Run: headless pygame with SDL's dummy video driver; simulated clock (each Clock.tick advances the game by its frame time, no real sleeping); random seed 0; keys injected as events and as key.get_pressed() state; mouse plan: one left click at the window centre at the start of phase 2, then a move to the lower-right quarter at the start of phase 3.
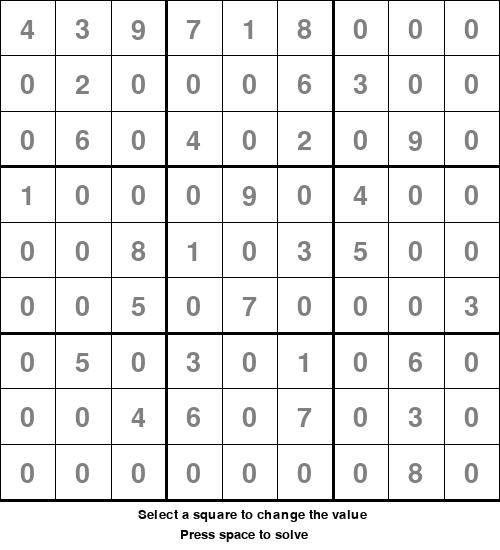
Frame 1 of 4 · flips 1–60 · no input
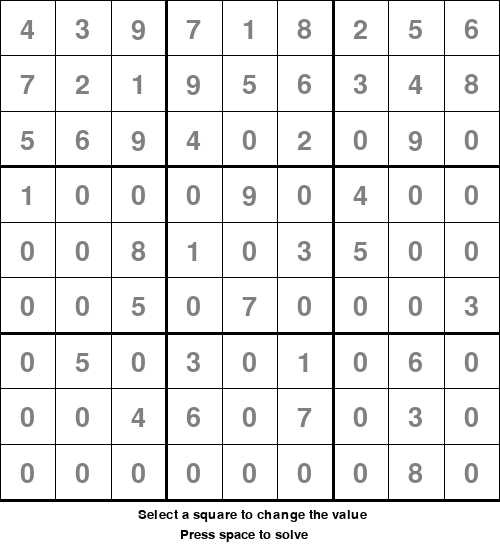
Frame 2 of 4 · flips 61–180 · clicked the window centre · tapped SPACE, RETURN · held RIGHT (→), D
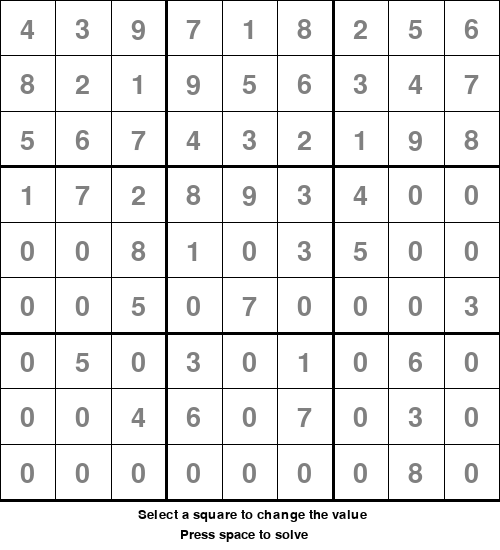
Frame 3 of 4 · flips 181–300 · moved the mouse to the lower-right quarter · held DOWN (↓), S
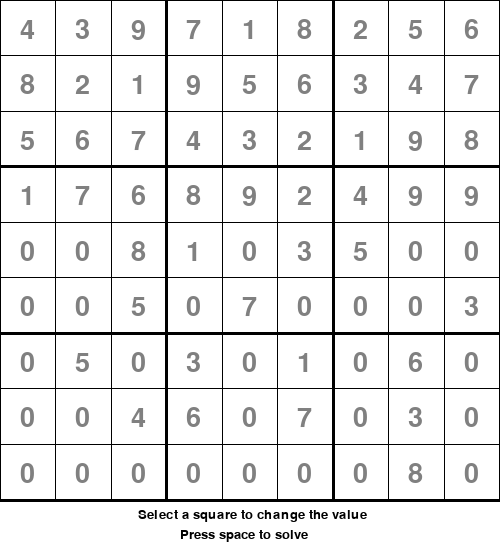
Frame 4 of 4 · flips 301–420 · held LEFT (←), A, UP (↑), W

The pygame program that drew these frames:

""" Runs the GUI """
import pygame
import copy
import time

pygame.init()
pygame.font.init()

START = [
  [4, 3, 9, 7, 1, 8, 0, 0, 0],
  [0, 2, 0, 0, 0, 6, 3, 0, 0],
  [0, 6, 0, 4, 0, 2, 0, 9, 0],
  [1, 0, 0, 0, 9, 0, 4, 0, 0],
  [0, 0, 8, 1, 0, 3, 5, 0, 0],
  [0, 0, 5, 0, 7, 0, 0, 0, 3],
  [0, 5, 0, 3, 0, 1, 0, 6, 0],
  [0, 0, 4, 6, 0, 7, 0, 3, 0],
  [0, 0, 0, 0, 0, 0, 0, 8, 0]
]

class Grid:
  def __init__(self, screen, width, height):
    self.board = copy.deepcopy(START)
    self.screen = screen
    self.width = width
    self.height = height
    self.cubes = [
      [],[],[],[],[],[],[],[],[]
    ]
    self.selected = []
    self.count = 0
    self.solving = False
    self.lineColour = (0,0,0)

    for i in range(9):
      for j in range(9):
        self.cubes[i].append(Cube(width/9, height/9, i, j, self.board[j][i]))

  def draw(self):
    squareWidth = (self.width / 9)

    pygame.draw.rect(self.screen, (255, 255, 255), (0, 0, 500, 500))

    for i in range(9):
      for j in range(9):
        self.cubes[i][j].draw(self.screen, self.board[j][i])

    for i in range(10):
      if i % 3 == 0 and i != 0:
        thickness = 3
      else:
        thickness = 1

      pygame.draw.line(self.screen, self.lineColour, (0, int(i * squareWidth)), (self.height, int(i * squareWidth)), thickness)
      pygame.draw.line(self.screen, self.lineColour, (int(i * squareWidth), 0), (int(i * squareWidth), self.width), thickness)

  def click(self, pos):
    if (self.solving):
      return

    posX = pos[0]
    posY = pos[1]

    squareWidth = (self.width / 9)

    x = int(posX/squareWidth)
    y = int(posY/squareWidth)

    if len(self.selected) == 0:
      self.selected = [x, y]
      self.cubes[x][y].selected = True
    elif self.selected[0] == x and self.selected[1] == y:
      self.selected = []
      self.cubes[x][y].selected = False
    else:
      self.cubes[self.selected[0]][self.selected[1]].selected = False
      self.cubes[x][y].selected = True
      self.selected = [x, y]

  def enter(self, num):
    if (self.solving):
      return

    if len(self.selected) > 0:
      # self.cubes[self.selected[0]][self.selected[1]].value = num
      self.board[self.selected[1]][self.selected[0]] = num


  def getNextNode(self, posX, posY):
    newX = 0
    newY = 0

    if posY < 8:
      newX = posX
      newY = posY + 1
    elif posX < 8:
      newX = posX + 1
      newY = 0
    else:
      return False

    if self.board[newX][newY] != 0:
      return self.getNextNode(newX, newY)

    return [newX, newY]

  def startSolve(self):
    print('start')
    self.solving = True
    # Reset selected square if one exists
    if len(self.selected) > 0:
      self.cubes[self.selected[0]][self.selected[1]].selected = False
      self.cubes[self.selected[0]][self.selected[1]].draw(self.screen, self.board[self.selected[1]][self.selected[0]])
      self.cubes[self.selected[0]][self.selected[1]].clearBackground(self.screen)

      self.selected = []
      self.draw()

    result = self.solve(0, 0)

    if (result == True):
      self.solving = False
      self.lineColour = (0,255,0)
    else:
      self.solving = False
      self.lineColour = (255,0,0)

  def solve(self, posX, posY):
    for i in range(9):
      self.board[posX][posY] = i + 1
      
      pygame.display.update()
      pygame.time.delay(5)

      self.cubes[posY][posX].draw(self.screen, i + 1)

      if (self.isRowValid(posX) and self.isColValid(posY) and self.isCubeValid(posX, posY)):
        nextNode = self.getNextNode(posX, posY)

        if (nextNode == False):
          return True

        if (self.solve(nextNode[0], nextNode[1])):
          return True

      self.board[posX][posY] = START[posX][posY] or 0

  def isRowValid(self, posX):
    for i in range(9):
      if (self.board[posX].count(i + 1) > 1):
        return False

    return True

  def isColValid(self, posY):
    arr = []

    for i in range(9):
      arr.append(self.board[i][posY])

    for j in range(9):
      if arr.count(j + 1) > 1:
        return False

    return True

  def isCubeValid(self, posX, posY):
    yRange = False
    xRange = False
    arr = []

    if posX < 3:
      xRange = [0, 1, 2]
    elif posX < 6:
      xRange = [3, 4, 5]
    else:
      xRange = [6, 7, 8]

    if posY < 3:
      yRange = [0, 1, 2]
    elif posY < 6:
      yRange = [3, 4, 5]
    else:
      yRange = [6, 7, 8]

    for x in xRange:
      for y in yRange:
        arr.append(self.board[x][y])

    for i in range(9):
      if arr.count(i + 1) > 1:
        return False

    return True


class Cube:
  def __init__(self, width, height, row, col, value):
    self.selected = False
    # self.value = value
    self.width = width
    self.height = height
    self.row = row
    self.col = col
    self.textColour = (128,128,128)

  def draw(self, screen, value):
    fnt = pygame.font.SysFont("comicsans", 40)

    if (self.selected):
      pygame.draw.rect(screen, (200, 200, 200), (int(self.row * self.width) + 1, int(self.col * self.height) + 1, int(self.width), int(self.height)))
      textBackground = (200,200,200)
    else:
      # pygame.draw.rect(screen, (255, 255, 255), (int(self.row * self.width) + 1, int(self.col * self.height) + 1, int(self.width), int(self.height)))
      textBackground = (255,255,255)
    
    text = str(value) 
    textSurface = fnt.render(text, 1, self.textColour, textBackground)
    screen.blit(textSurface, (int(self.row * self.width) + int(self.width/2.7), int(self.col * self.height) + int(self.height/3.1)))

  def clearBackground(self, screen):
    pygame.draw.rect(screen, (255, 255, 255), (int(self.row * self.width) + 1, int(self.col * self.height) + 1, int(self.width), int(self.height)))

def draw_window(screen, board):
  screen.fill((255,255,255))
  fnt = pygame.font.SysFont("comicsans", 20)

  text1 = fnt.render("Select a square to change the value", 1, (0,0,0))
  text2 = fnt.render("Press space to solve", 1, (0,0,0))

  screen.blit(text1, (138, 508))
  screen.blit(text2, (180, 528))

  board.draw()

def main():
  screen = pygame.display.set_mode((500,550))
  pygame.display.set_caption("Sudoku")
  grid = Grid(screen, 500, 500)

  key = None
  run = True

  while run:
    for event in pygame.event.get():
      if event.type == pygame.QUIT:
        run = False
      if event.type == pygame.MOUSEBUTTONDOWN:
        pos = pygame.mouse.get_pos()
        x = grid.click(pos)
      if event.type == pygame.KEYDOWN:
        if event.key == pygame.K_1:
          grid.enter(0)
        if event.key == pygame.K_1:
          grid.enter(1)
        if event.key == pygame.K_2:
          grid.enter(2)
        if event.key == pygame.K_3:
          grid.enter(3)
        if event.key == pygame.K_4:
          grid.enter(4)
        if event.key == pygame.K_5:
          grid.enter(5)
        if event.key == pygame.K_6:
          grid.enter(6)
        if event.key == pygame.K_7:
          grid.enter(7)
        if event.key == pygame.K_8:
          grid.enter(8)
        if event.key == pygame.K_9:
          grid.enter(9)
        if event.key == pygame.K_SPACE:
          grid.startSolve()

    draw_window(screen, grid)
    pygame.display.update()

print('Running..')
main()
pygame.quit()
